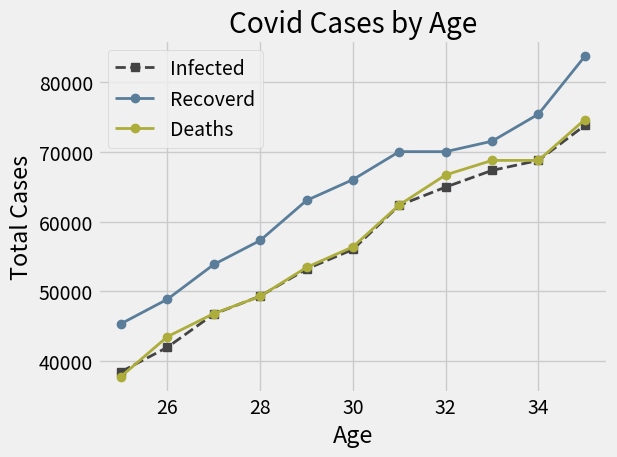

The matplotlib source for this figure:
import matplotlib.pyplot as plt

print(plt.style.available) # Shows available style
plt.style.use('fivethirtyeight')
# plt.style.use('ggplot')

age_x = [25,26, 27, 28, 29, 30, 31, 32, 33, 34, 35]
infected_y = [38496, 42000, 46752, 49320, 53200, 56000, 62316, 64928, 67317, 68748, 73752]
recoverd_y = [45372, 48876, 53850, 57287, 63016, 65998, 70003, 70000, 71496, 75370, 83640]
death_y = [37810, 43515, 46823, 49293, 53437, 56373, 62375, 66674, 68745, 68746, 74583]

# plt.plot(age_x, infected_y, label = 'Infected', color = 'k', linestyle = '--', marker = 's')
# plt.plot(age_x, recoverd_y, label = 'Recoverd', color = 'b', linestyle = '-', marker = 'o')
# Source: https://matplotlib.org/stable/api/_as_gen/matplotlib.pyplot.plot.html


plt.plot(age_x, infected_y, label = 'Infected', color = '#444444', linestyle = '--', marker = 's', linewidth = 2)
plt.plot(age_x, recoverd_y, label = 'Recoverd', color = '#5a7d9a', linestyle = '-', marker = 'o', linewidth = 2)
plt.plot(age_x, death_y, label = 'Deaths', color = '#adad3b', linestyle = '-', marker = 'o', linewidth = 2)

plt.title('Covid Cases by Age')
plt.xlabel('Age')
plt.ylabel('Total Cases')

plt.legend()
plt.grid(True)

plt.tight_layout() # works for small screen; solves padding issues

plt.show()